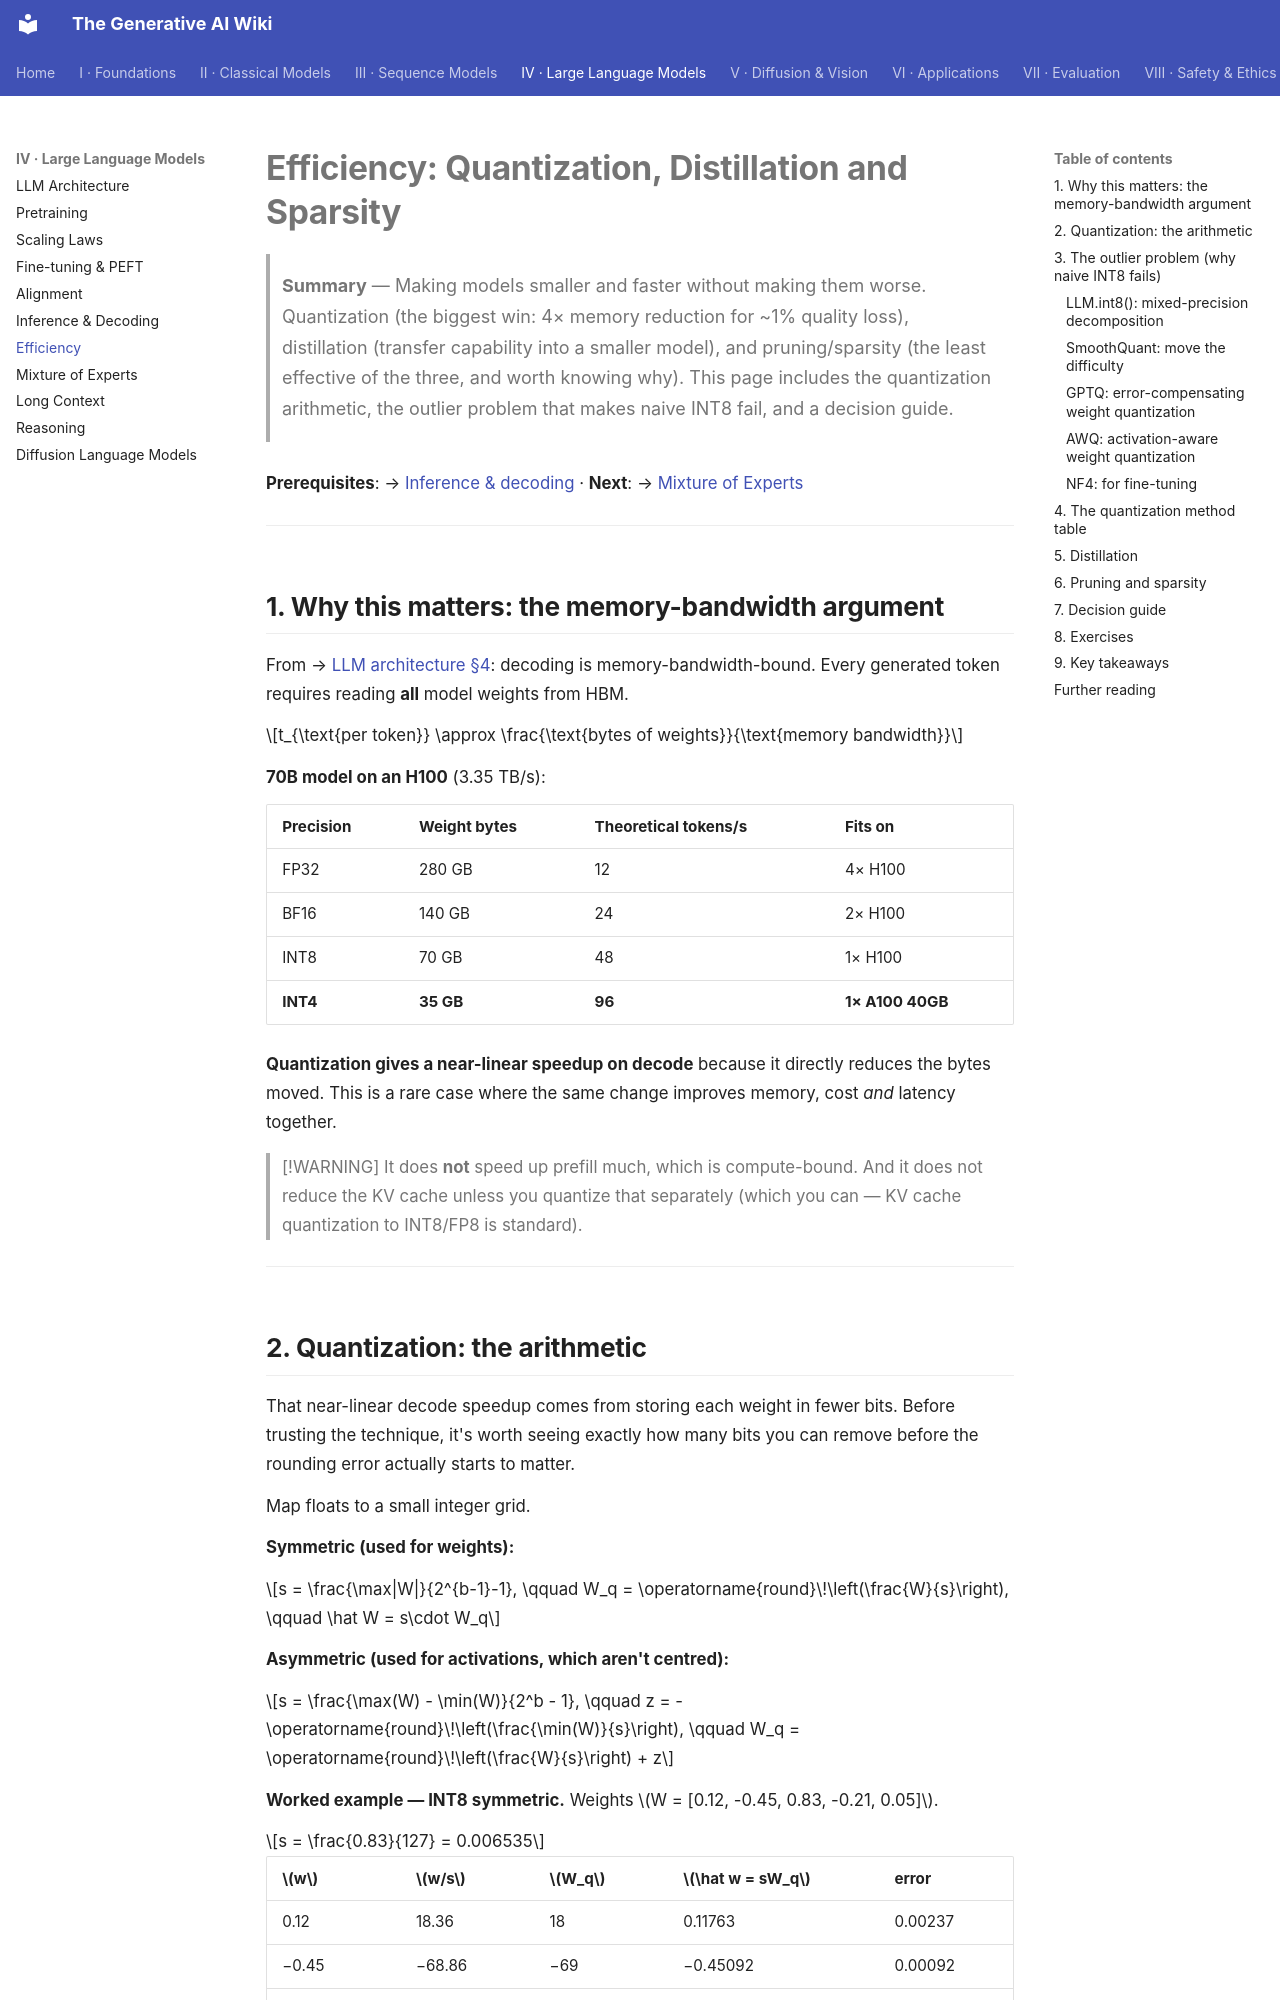

repository: Kirito-Excalibur/GenerativeAIDocs · page: 04-large-language-models/07-efficiency/index.html · generator: mkdocs

# Efficiency: Quantization, Distillation and Sparsity

> **Summary** — Making models smaller and faster without making them worse. Quantization (the
> biggest win: 4× memory reduction for ~1% quality loss), distillation (transfer capability into a
> smaller model), and pruning/sparsity (the least effective of the three, and worth knowing why).
> This page includes the quantization arithmetic, the outlier problem that makes naive INT8 fail,
> and a decision guide.

**Prerequisites**: → [Inference & decoding](06-inference-and-decoding.md) · **Next**: → [Mixture of Experts](08-mixture-of-experts.md)

---

## 1. Why this matters: the memory-bandwidth argument

From → [LLM architecture §4](01-llm-architecture.md#4-request-lifecycle-prefill-and-decode): decoding
is memory-bandwidth-bound. Every generated token requires reading **all** model weights from HBM.

$$t_{\text{per token}} \approx \frac{\text{bytes of weights}}{\text{memory bandwidth}}$$

**70B model on an H100** (3.35 TB/s):

| Precision | Weight bytes | Theoretical tokens/s | Fits on |
|---|---|---|---|
| FP32 | 280 GB | 12 | 4× H100 |
| BF16 | 140 GB | 24 | 2× H100 |
| INT8 | 70 GB | 48 | 1× H100 |
| **INT4** | **35 GB** | **96** | **1× A100 40GB** |

**Quantization gives a near-linear speedup on decode** because it directly reduces the bytes
moved. This is a rare case where the same change improves memory, cost *and* latency together.

> [!WARNING]
> It does **not** speed up prefill much, which is compute-bound. And it does not reduce the KV
> cache unless you quantize that separately (which you can — KV cache quantization to INT8/FP8 is
> standard).

---

## 2. Quantization: the arithmetic

That near-linear decode speedup comes from storing each weight in fewer bits. Before trusting the technique, it's worth seeing exactly how many bits you can remove before the rounding error actually starts to matter.

Map floats to a small integer grid.

**Symmetric (used for weights):**

$$s = \frac{\max|W|}{2^{b-1}-1}, \qquad W_q = \operatorname{round}\!\left(\frac{W}{s}\right), \qquad \hat W = s\cdot W_q$$

**Asymmetric (used for activations, which aren't centred):**

$$s = \frac{\max(W) - \min(W)}{2^b - 1}, \qquad z = -\operatorname{round}\!\left(\frac{\min(W)}{s}\right), \qquad W_q = \operatorname{round}\!\left(\frac{W}{s}\right) + z$$

**Worked example — INT8 symmetric.** Weights $W = [0.12, -0.45, 0.83, -0.21, 0.05]$.

$$s = \frac{0.83}{127} = 0.006535$$

| $w$ | $w/s$ | $W_q$ | $\hat w = sW_q$ | error |
|---|---|---|---|---|
| 0.12 | 18.36 | 18 | 0.11763 | 0.00237 |
| −0.45 | −68.86 | −69 | −0.45092 | 0.00092 |
| 0.83 | 127.0 | 127 | 0.83000 | 0.00000 |
| −0.21 | −32.13 | −32 | −0.20913 | 0.00087 |
| 0.05 | 7.65 | 8 | 0.05228 | 0.00228 |

Max error $= s/2 = 0.0033$. Relative to the weight range, that is ~0.4%. **8 bits is plenty for
weights** — as long as the range is well-behaved, which brings us to the problem.

---
